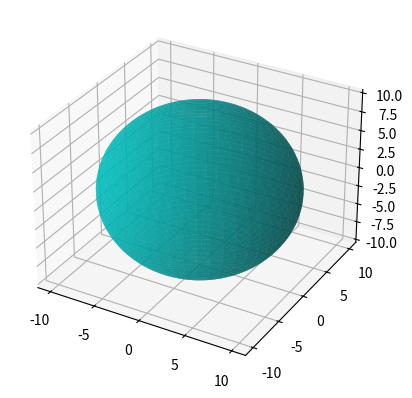

Python code for this plot:
import matplotlib.pyplot as plt
from mpl_toolkits.mplot3d import Axes3D
import numpy as np

# Fungsi untuk menggambar gelas 3D
def draw_glass():
    fig = plt.figure()
    ax = fig.add_subplot(111, projection='3d')

    # Membuat data untuk gelas
    u = np.linspace(0, 2 * np.pi, 100)
    v = np.linspace(0, np.pi, 100)
    x = 10 * np.outer(np.cos(u), np.sin(v))
    y = 10 * np.outer(np.sin(u), np.sin(v))
    z = 10 * np.outer(np.ones(np.size(u)), np.cos(v))

    # Menggambar permukaan gelas
    ax.plot_surface(x, y, z, color='c', alpha=0.7)

    # Menampilkan plot
    plt.show()

# Memanggil fungsi untuk menggambar gelas
draw_glass()
